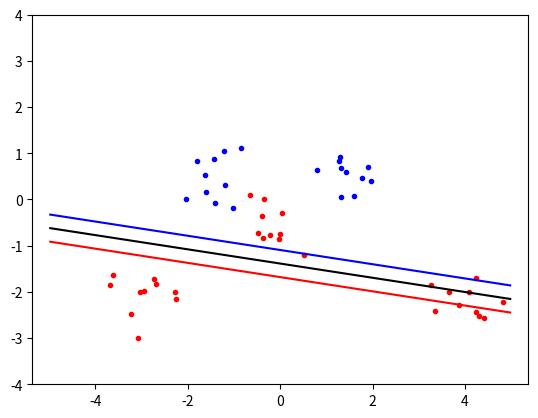

Recreate this plot in Python.
import numpy as np, random, math
from scipy.optimize import minimize
import matplotlib.pyplot as plt

# declare gloabl variables
dataSet=[[5,2],[2,5], [1,5]]
targetArray = [1,-1, -1]
pMatrix = []
N = 3
classA = []
classB = []
C = 10000


# helper function for objective
def pMatrixGen():
	global pMatrix 
	pMatrix = [[0 for i in range(len(targetArray))] for j in range(len(targetArray))]
	for x in range(len(targetArray)):
		for y in range(len(targetArray)):
			pMatrix[x][y] = targetArray[x]*targetArray[y]*linearKernel(dataSet[x],dataSet[y])


def objective(alpha):
	innerMatrix = [[alpha[x] * alpha[y] for x in range(len(alpha))] for y in range(len(alpha))]
	innerMatrix =  np.multiply(innerMatrix, pMatrix)

	return 0.5*np.sum(innerMatrix) - np.sum(alpha);

# calculates the value which should be constrained to zero, returns scalar
def zerofun(alpha):
	return np.dot(alpha, targetArray)

# calculates the linear kernel
def linearKernel(point1, point2):
  	return np.dot(point1, point2)

#actually polynomial kernal with p = 2
def polyKernel(point1, point2):
     	return math.pow(np.dot(point1, point2)+1, 2)

#actually Radial Basis Function kernels, with sigma = 1
def radialKernel(point1, point2):
    	return math.exp(math.pow(np.linalg.norm(np.subtract(point1,point2)),2)*-1/8)

# return non-zero alpha in triples [(alphaValue, datapoint, targetValue)...]
def extractAlpha(alpha):
	nonZero = []
	for x in range(len(alpha)):
		if alpha[x] > math.pow(10, -5):
			nonZero.append((alpha[x], dataSet[x], targetArray[x]))
	return nonZero

# calculates the threshold b
def bValue(nonZero):
	if len(nonZero) == 0:
		print("nonZero array is empty")
		return 0
	bVector = []
	# We chose SV number 1
	for x in range(len(nonZero)):
		bVector.append(nonZero[x][0]*nonZero[x][2]*linearKernel(nonZero[0][1], nonZero[x][1]))
	return np.sum(bVector) - nonZero[0][2]

# indicator function, classify the datapoint 
def indicator(datapoint, nonZero, bValue):
	indVector = []
	for x in range(len(nonZero)):
		indVector.append(nonZero[x][0]*nonZero[x][2]*linearKernel(datapoint, nonZero[x][1]))

	return np.sum(indVector) - bValue

# Generate random dataset
def dataGenerator():

	global classA
	global classB
	global N
	global dataSet
	global targetArray

	classA = np.concatenate((np.random.randn(10, 2)*0.4 + [1.5, 0.5], np.random.randn(10, 2)*0.4 + [-1.5, 0.5]))
	classB = np.concatenate((np.random.randn(10, 2) * 0.4 + [0.0 , -0.5], np.random.randn(10, 2) * 0.4 + [4 , -2], np.random.randn(10, 2) * 0.4 + [-3 , -2] ))

	inputs = np.concatenate((classA , classB))
	targets = np.concatenate((np.ones(classA.shape[0]) , -np.ones(classB.shape[0])))

	
	N = inputs.shape[0] # Number of rows (samples)

	permute=list(range(N)) 
	random.shuffle(permute) 
	dataSet = inputs[permute, :]
	targetArray = targets[permute]



if __name__ == '__main__':
	np.random.seed(100)
	dataGenerator()
	pMatrixGen()
	start = np.zeros(N) 
	
	# run the minimize algorithm
	ret = minimize(objective, start, bounds=[(0, C) for b in range(N)], constraints={'type':'eq', 'fun':zerofun})
	alpha = ret['x']
	nonZero = extractAlpha(alpha)
	b = bValue(nonZero)


	#plot the dataset and the support vectors
	plt.plot([p[0] for p in classA], [p[1] for p in classA], 'b. ')
	plt.plot([p[0] for p in classB], [p[1] for p in classB], 'r. ')

	xgrid = np.linspace(-5,5)
	ygrid = np.linspace(-4,4)

	grid = np.array([[indicator([x,y], nonZero, b) for x in xgrid] for y in ygrid])

	plt.contour(xgrid, ygrid, grid, (-1.0, 0.0, 1.0), colors=("red", "black", "blue"), line=(1,3,1))

	plt.axis('equal')
	plt.show()
	




	
	




